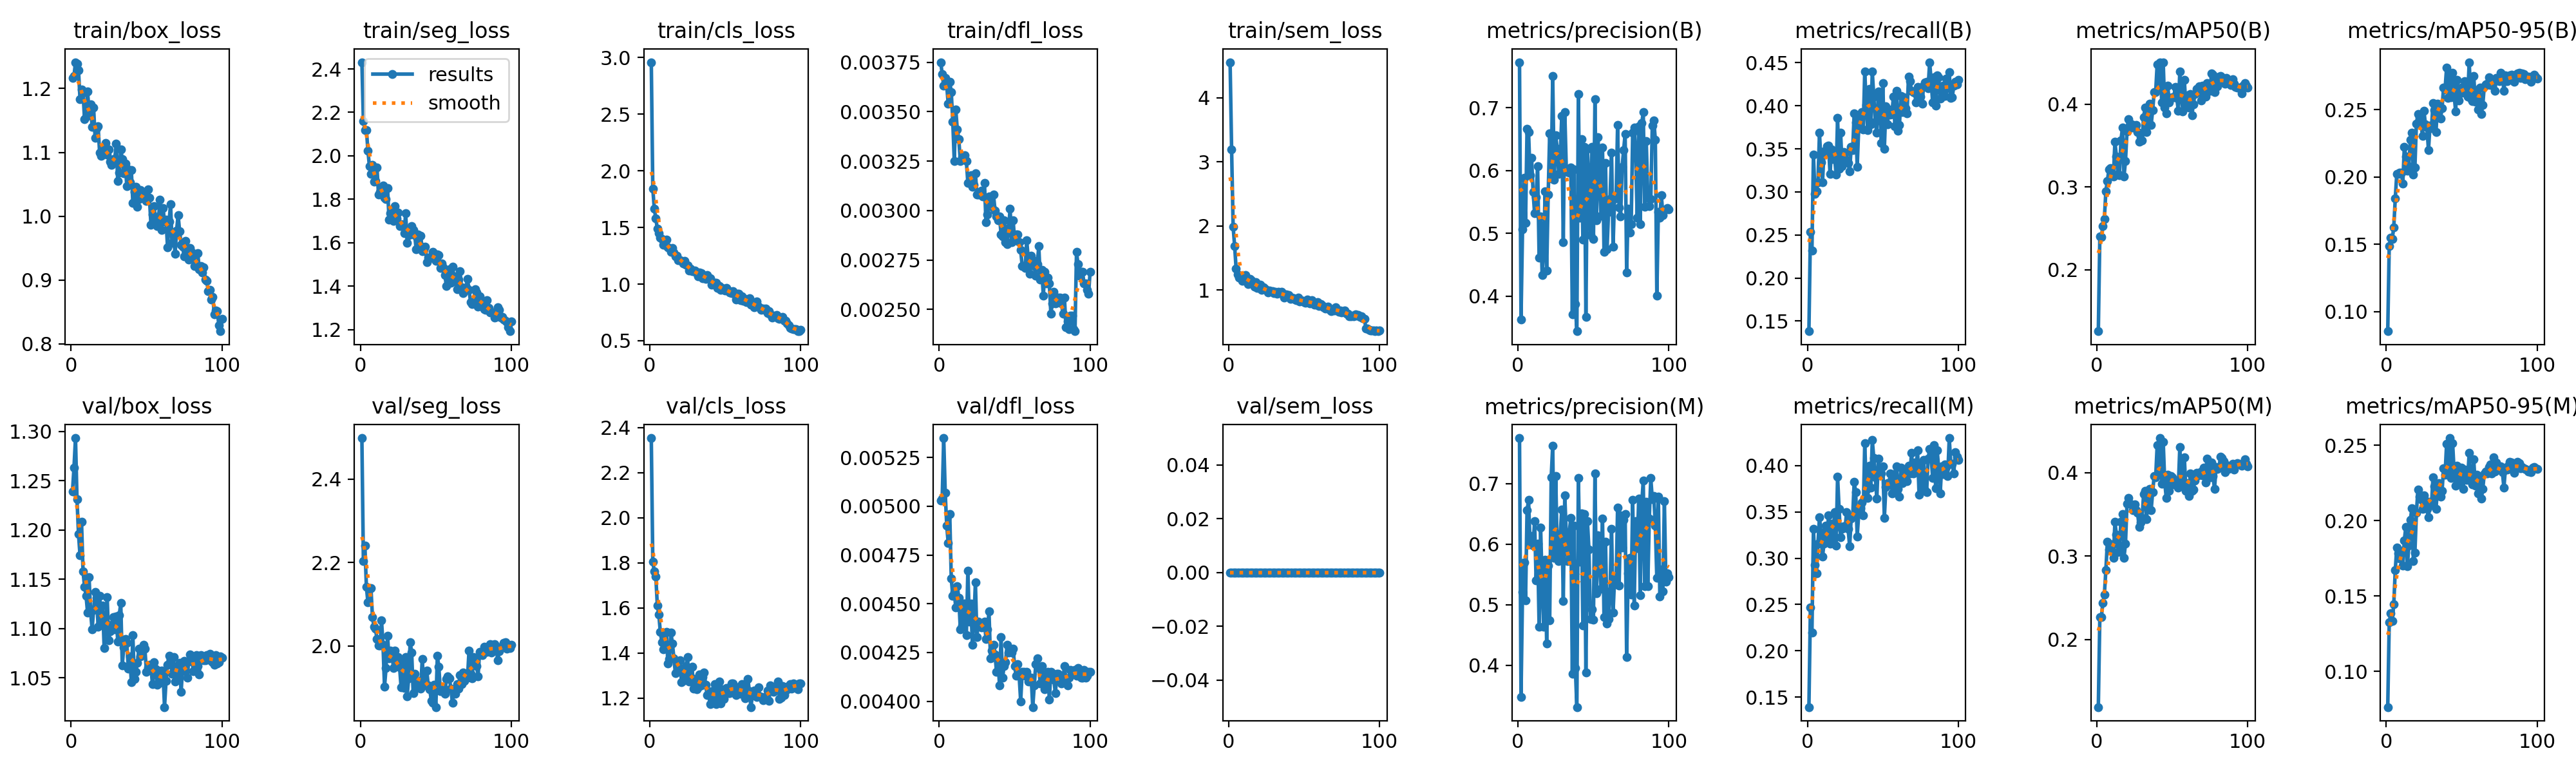

Source data for this figure (header and first rows):
epoch, time, train/box_loss, train/seg_loss, train/cls_loss, train/dfl_loss, train/sem_loss, metrics/precision(B), metrics/recall(B), metrics/mAP50(B), metrics/mAP50-95(B), metrics/precision(M), metrics/recall(M), metrics/mAP50(M), metrics/mAP50-95(M), val/box_loss, val/seg_loss, val/cls_loss, val/dfl_loss, val/sem_loss, lr/pg0, lr/pg1, lr/pg2
1, 138.6, 1.217, 2.431, 2.958, 0.00375, 4.555, 0.7726, 0.1381, 0.1255, 0.08541, 0.775, 0.1394, 0.1188, 0.0762, 1.239, 2.498, 2.354, 0.00503, 0, 0.000253, 0.000253, 0.000253
2, 234, 1.22, 2.161, 1.843, 0.00369, 3.19, 0.3628, 0.2534, 0.2399, 0.1488, 0.3479, 0.2468, 0.2269, 0.1324, 1.263, 2.204, 1.805, 0.00504, 0, 0.0005043, 0.0005043, 0.0005043
3, 339.6, 1.241, 2.119, 1.664, 0.00363, 1.99, 0.506, 0.2321, 0.2395, 0.1549, 0.5207, 0.2195, 0.2268, 0.1386, 1.293, 2.24, 1.762, 0.00535, 0, 0.0007506, 0.0007506, 0.0007506
4, 444.1, 1.239, 2.119, 1.58, 0.00367, 1.686, 0.5881, 0.343, 0.2524, 0.1539, 0.5698, 0.3317, 0.2438, 0.1332, 1.231, 2.141, 1.74, 0.00507, 0, 0.0007462, 0.0007462, 0.0007462
5, 549.1, 1.228, 2.025, 1.486, 0.00363, 1.329, 0.5163, 0.2973, 0.2614, 0.1626, 0.5073, 0.2924, 0.2535, 0.1443, 1.196, 2.104, 1.611, 0.0049, 0, 0.0007385, 0.0007385, 0.0007385
6, 650.6, 1.184, 1.952, 1.451, 0.00354, 1.243, 0.6666, 0.3009, 0.2951, 0.1841, 0.6556, 0.2835, 0.2832, 0.1672, 1.174, 2.137, 1.569, 0.00481, 0, 0.0007309, 0.0007309, 0.0007309
7, 751.5, 1.199, 1.916, 1.411, 0.00365, 1.187, 0.6608, 0.3111, 0.3071, 0.2024, 0.6726, 0.3159, 0.3175, 0.1821, 1.208, 2.139, 1.493, 0.00496, 0, 0.0007233, 0.0007233, 0.0007233
8, 855.5, 1.193, 1.959, 1.396, 0.0036, 1.219, 0.5923, 0.3686, 0.3211, 0.202, 0.5992, 0.3443, 0.3078, 0.1784, 1.158, 2.07, 1.447, 0.00463, 0, 0.0007157, 0.0007157, 0.0007157
9, 957.4, 1.152, 1.881, 1.349, 0.00345, 1.14, 0.6198, 0.334, 0.323, 0.203, 0.6139, 0.3275, 0.314, 0.1746, 1.142, 2.046, 1.415, 0.00454, 0, 0.0007081, 0.0007081, 0.0007081
10, 1061, 1.156, 1.883, 1.344, 0.00325, 1.214, 0.5663, 0.311, 0.3158, 0.2032, 0.5975, 0.3015, 0.3144, 0.18, 1.133, 2.04, 1.488, 0.00456, 0, 0.0007005, 0.0007005, 0.0007005
11, 1164, 1.195, 1.947, 1.392, 0.00351, 1.232, 0.5315, 0.347, 0.3125, 0.1953, 0.6377, 0.3158, 0.2982, 0.1699, 1.116, 2.017, 1.493, 0.00448, 0, 0.0006929, 0.0006929, 0.0006929
12, 1265, 1.164, 1.823, 1.325, 0.00341, 1.155, 0.5581, 0.3461, 0.3547, 0.2223, 0.5403, 0.3352, 0.3408, 0.187, 1.152, 2.001, 1.353, 0.00459, 0, 0.0006853, 0.0006853, 0.0006853
13, 1368, 1.176, 1.835, 1.317, 0.00336, 1.096, 0.6069, 0.353, 0.337, 0.2152, 0.601, 0.3201, 0.3257, 0.1958, 1.117, 2, 1.374, 0.00453, 0, 0.0006776, 0.0006776, 0.0006776
14, 1471, 1.14, 1.825, 1.284, 0.00325, 1.173, 0.4616, 0.3538, 0.3158, 0.2045, 0.4631, 0.3463, 0.3049, 0.1696, 1.099, 2.062, 1.489, 0.00437, 0, 0.00067, 0.00067, 0.00067
15, 1575, 1.17, 1.865, 1.32, 0.00327, 1.155, 0.5263, 0.3209, 0.3143, 0.2082, 0.6268, 0.3156, 0.3127, 0.1834, 1.119, 2.003, 1.443, 0.00439, 0, 0.0006624, 0.0006624, 0.0006624
16, 1678, 1.123, 1.807, 1.279, 0.00327, 1.117, 0.433, 0.3494, 0.3566, 0.2277, 0.5345, 0.337, 0.3415, 0.2006, 1.137, 1.902, 1.375, 0.0045, 0, 0.0006548, 0.0006548, 0.0006548
17, 1780, 1.138, 1.8, 1.245, 0.00328, 1.052, 0.4752, 0.3378, 0.3718, 0.2328, 0.4633, 0.3191, 0.35, 0.2081, 1.131, 1.947, 1.309, 0.0045, 0, 0.0006472, 0.0006472, 0.0006472
18, 1884, 1.141, 1.853, 1.25, 0.00325, 1.121, 0.5669, 0.3416, 0.3126, 0.2019, 0.5741, 0.3497, 0.2981, 0.1731, 1.102, 2.023, 1.36, 0.00434, 0, 0.0006396, 0.0006396, 0.0006396
19, 1985, 1.099, 1.707, 1.208, 0.00314, 1.035, 0.4403, 0.3199, 0.3313, 0.2069, 0.4359, 0.3137, 0.3148, 0.1786, 1.133, 1.969, 1.336, 0.00467, 0, 0.000632, 0.000632, 0.000632
20, 2088, 1.094, 1.736, 1.213, 0.00314, 1.037, 0.5614, 0.3861, 0.3674, 0.2397, 0.5645, 0.3882, 0.3625, 0.2051, 1.104, 1.988, 1.367, 0.00441, 0, 0.0006244, 0.0006244, 0.0006244
21, 2194, 1.107, 1.747, 1.207, 0.00318, 1.077, 0.6595, 0.3271, 0.3822, 0.2467, 0.4737, 0.3529, 0.3701, 0.2207, 1.123, 1.974, 1.271, 0.0045, 0, 0.0006167, 0.0006167, 0.0006167
22, 2298, 1.1, 1.7, 1.179, 0.00312, 0.9996, 0.5878, 0.3689, 0.374, 0.2448, 0.7104, 0.3227, 0.363, 0.2159, 1.08, 1.947, 1.311, 0.00429, 0, 0.0006091, 0.0006091, 0.0006091
23, 2400, 1.115, 1.768, 1.205, 0.00313, 1.039, 0.7501, 0.3297, 0.3755, 0.2411, 0.7622, 0.3319, 0.3624, 0.2142, 1.102, 1.989, 1.278, 0.00441, 0, 0.0006015, 0.0006015, 0.0006015
24, 2504, 1.097, 1.714, 1.169, 0.00319, 1.018, 0.585, 0.3463, 0.3723, 0.2306, 0.5778, 0.3346, 0.3549, 0.2078, 1.132, 1.965, 1.343, 0.00461, 0, 0.0005939, 0.0005939, 0.0005939
25, 2603, 1.105, 1.74, 1.166, 0.00308, 1.002, 0.656, 0.3452, 0.3743, 0.249, 0.7122, 0.3331, 0.3619, 0.2166, 1.088, 1.973, 1.38, 0.00433, 0, 0.0005863, 0.0005863, 0.0005863
26, 2705, 1.086, 1.677, 1.119, 0.00308, 0.9579, 0.6346, 0.3375, 0.3751, 0.2389, 0.5867, 0.3499, 0.3551, 0.2134, 1.097, 1.948, 1.274, 0.00441, 0, 0.0005787, 0.0005787, 0.0005787
27, 2807, 1.081, 1.687, 1.135, 0.00308, 0.994, 0.5945, 0.3336, 0.3664, 0.2366, 0.5719, 0.3315, 0.3522, 0.2077, 1.104, 1.9, 1.293, 0.0044, 0, 0.0005711, 0.0005711, 0.0005711
28, 2908, 1.09, 1.683, 1.112, 0.0031, 0.9784, 0.6219, 0.3235, 0.3544, 0.2198, 0.6161, 0.3127, 0.3353, 0.202, 1.112, 1.967, 1.34, 0.00438, 0, 0.0005634, 0.0005634, 0.0005634
29, 3009, 1.089, 1.644, 1.112, 0.00307, 0.9824, 0.6874, 0.3521, 0.365, 0.238, 0.6571, 0.343, 0.3404, 0.2123, 1.099, 1.899, 1.242, 0.00439, 0, 0.0005558, 0.0005558, 0.0005558
30, 3111, 1.113, 1.736, 1.117, 0.00314, 0.9535, 0.4853, 0.3487, 0.3565, 0.2364, 0.5065, 0.3446, 0.3459, 0.2102, 1.112, 1.973, 1.284, 0.00441, 0, 0.0005482, 0.0005482, 0.0005482
31, 3214, 1.055, 1.601, 1.096, 0.00294, 0.9668, 0.6931, 0.3913, 0.3847, 0.2547, 0.6805, 0.3821, 0.3741, 0.2289, 1.087, 1.879, 1.24, 0.00432, 0, 0.0005406, 0.0005406, 0.0005406
32, 3320, 1.069, 1.635, 1.07, 0.00298, 0.9405, 0.6028, 0.3809, 0.3957, 0.2495, 0.6155, 0.371, 0.3782, 0.2226, 1.113, 1.923, 1.249, 0.00437, 0, 0.000533, 0.000533, 0.000533
33, 3424, 1.104, 1.666, 1.102, 0.00307, 0.9677, 0.5981, 0.329, 0.3666, 0.2335, 0.5723, 0.3235, 0.3439, 0.2076, 1.126, 2.009, 1.306, 0.00446, 0, 0.0005254, 0.0005254, 0.0005254
34, 3526, 1.09, 1.677, 1.096, 0.00304, 0.9563, 0.5965, 0.3747, 0.3957, 0.2543, 0.62, 0.3479, 0.373, 0.222, 1.063, 1.985, 1.255, 0.00422, 0, 0.0005178, 0.0005178, 0.0005178
35, 3629, 1.067, 1.657, 1.051, 0.00302, 0.9677, 0.6053, 0.3852, 0.4006, 0.251, 0.6427, 0.3539, 0.3804, 0.2248, 1.081, 1.886, 1.292, 0.00426, 0, 0.0005102, 0.0005102, 0.0005102
36, 3733, 1.082, 1.635, 1.077, 0.00308, 0.9309, 0.3712, 0.3927, 0.3751, 0.2434, 0.3864, 0.3603, 0.3551, 0.2159, 1.089, 1.933, 1.312, 0.00429, 0, 0.0005025, 0.0005025, 0.0005025
37, 3835, 1.047, 1.57, 1.044, 0.003, 0.8837, 0.6019, 0.3724, 0.3927, 0.2511, 0.6307, 0.3464, 0.3767, 0.2196, 1.085, 1.913, 1.26, 0.00424, 0, 0.0004949, 0.0004949, 0.0004949
38, 3938, 1.074, 1.639, 1.077, 0.00297, 0.9257, 0.3871, 0.4401, 0.4144, 0.2663, 0.3958, 0.4244, 0.396, 0.2348, 1.059, 1.9, 1.214, 0.00415, 0, 0.0004873, 0.0004873, 0.0004873
39, 4042, 1.053, 1.592, 1.048, 0.00295, 0.9236, 0.344, 0.4005, 0.4149, 0.2651, 0.331, 0.3743, 0.3943, 0.2303, 1.072, 1.915, 1.216, 0.00421, 0, 0.0004797, 0.0004797, 0.0004797
40, 4145, 1.072, 1.633, 1.049, 0.00297, 0.9234, 0.722, 0.3716, 0.4487, 0.2811, 0.7093, 0.3651, 0.4327, 0.2508, 1.046, 1.897, 1.173, 0.00408, 0, 0.0004721, 0.0004721, 0.0004721
41, 4251, 1.021, 1.561, 0.996, 0.00288, 0.859, 0.5247, 0.4192, 0.4209, 0.2589, 0.571, 0.3999, 0.3982, 0.2313, 1.093, 1.968, 1.231, 0.00433, 0, 0.0004645, 0.0004645, 0.0004645
42, 4355, 1.038, 1.566, 1.011, 0.00287, 0.8776, 0.6495, 0.3785, 0.451, 0.2742, 0.6502, 0.3759, 0.4415, 0.2548, 1.049, 1.905, 1.187, 0.00412, 0, 0.0004569, 0.0004569, 0.0004569
43, 4457, 1.046, 1.582, 1.01, 0.00295, 0.8743, 0.4897, 0.4396, 0.4024, 0.2591, 0.4655, 0.4274, 0.3867, 0.2284, 1.056, 1.909, 1.262, 0.00418, 0, 0.0004492, 0.0004492, 0.0004492
44, 4564, 1.015, 1.512, 1.013, 0.00284, 0.8515, 0.638, 0.4105, 0.4506, 0.2775, 0.6495, 0.4079, 0.4372, 0.2515, 1.065, 1.94, 1.174, 0.0042, 0, 0.0004416, 0.0004416, 0.0004416
45, 4668, 1.027, 1.532, 0.9671, 0.00283, 0.8409, 0.3664, 0.3812, 0.3958, 0.2609, 0.3881, 0.3871, 0.3888, 0.2324, 1.079, 1.904, 1.212, 0.00429, 0, 0.000434, 0.000434, 0.000434
46, 4773, 1.041, 1.529, 0.9847, 0.00291, 0.8807, 0.6346, 0.3689, 0.3888, 0.2488, 0.6381, 0.3642, 0.37, 0.2234, 1.072, 1.896, 1.273, 0.00425, 0, 0.0004264, 0.0004264, 0.0004264
47, 4878, 1.035, 1.537, 0.9513, 0.00301, 0.8222, 0.5804, 0.4164, 0.4223, 0.272, 0.5911, 0.4075, 0.3973, 0.2362, 1.079, 1.869, 1.177, 0.00427, 0, 0.0004188, 0.0004188, 0.0004188
48, 4982, 1.034, 1.557, 0.9631, 0.00284, 0.8376, 0.4973, 0.4122, 0.4027, 0.2566, 0.4761, 0.3907, 0.3778, 0.2257, 1.083, 1.863, 1.238, 0.00425, 0, 0.0004112, 0.0004112, 0.0004112
49, 5085, 1.027, 1.548, 0.9477, 0.00295, 0.8328, 0.6377, 0.357, 0.4077, 0.262, 0.4923, 0.3913, 0.3963, 0.2319, 1.079, 1.906, 1.196, 0.00427, 0, 0.0004036, 0.0004036, 0.0004036
50, 5186, 1.024, 1.516, 0.9439, 0.00285, 0.8117, 0.4912, 0.4266, 0.4084, 0.2665, 0.4757, 0.3987, 0.3942, 0.2353, 1.056, 1.853, 1.231, 0.00418, 0, 0.000396, 0.000396, 0.000396
51, 5291, 1.042, 1.546, 0.9649, 0.00288, 0.7985, 0.7138, 0.3503, 0.4088, 0.2634, 0.7164, 0.3435, 0.3856, 0.2212, 1.06, 1.976, 1.245, 0.00413, 0, 0.0003883, 0.0003883, 0.0003883
52, 5394, 1.029, 1.543, 0.9449, 0.00288, 0.8521, 0.5207, 0.3993, 0.4209, 0.2712, 0.5189, 0.3769, 0.3886, 0.2337, 1.063, 1.95, 1.222, 0.00419, 0, 0.0003807, 0.0003807, 0.0003807
53, 5496, 0.9868, 1.485, 0.9258, 0.00284, 0.8092, 0.6534, 0.3785, 0.4081, 0.2617, 0.6147, 0.3809, 0.3909, 0.2268, 1.061, 1.892, 1.222, 0.00413, 0, 0.0003731, 0.0003731, 0.0003731
54, 5597, 1.003, 1.505, 0.9214, 0.0028, 0.79, 0.5942, 0.3956, 0.392, 0.2599, 0.5846, 0.3805, 0.3818, 0.2281, 1.043, 1.896, 1.265, 0.004, 0, 0.0003655, 0.0003655, 0.0003655
55, 5700, 1.016, 1.487, 0.9348, 0.00272, 0.8374, 0.5274, 0.3898, 0.4397, 0.2852, 0.5266, 0.3915, 0.4306, 0.2452, 1.066, 1.901, 1.264, 0.00415, 0, 0.0003579, 0.0003579, 0.0003579
56, 5805, 0.9943, 1.452, 0.9138, 0.00272, 0.8062, 0.6364, 0.3905, 0.4129, 0.2583, 0.6421, 0.3701, 0.393, 0.226, 1.059, 1.886, 1.254, 0.00415, 0, 0.0003503, 0.0003503, 0.0003503
57, 5910, 0.9845, 1.4, 0.8642, 0.00271, 0.7701, 0.4704, 0.4108, 0.3916, 0.2564, 0.4799, 0.3909, 0.3836, 0.224, 1.043, 1.92, 1.214, 0.00413, 0, 0.0003427, 0.0003427, 0.0003427
58, 6012, 0.9973, 1.466, 0.9141, 0.00285, 0.7668, 0.612, 0.3763, 0.4295, 0.2751, 0.6043, 0.3722, 0.4188, 0.2405, 1.057, 1.927, 1.237, 0.00415, 0, 0.0003351, 0.0003351, 0.0003351
59, 6116, 1.026, 1.478, 0.9133, 0.00276, 0.8084, 0.4746, 0.4175, 0.398, 0.256, 0.4689, 0.399, 0.3786, 0.223, 1.045, 1.921, 1.248, 0.0041, 0, 0.0003274, 0.0003274, 0.0003274
60, 6220, 0.9782, 1.415, 0.8563, 0.00268, 0.745, 0.5342, 0.3712, 0.4109, 0.2642, 0.4764, 0.375, 0.3878, 0.2306, 1.057, 1.897, 1.219, 0.00412, 0, 0.0003198, 0.0003198, 0.0003198
... 40 more rows
